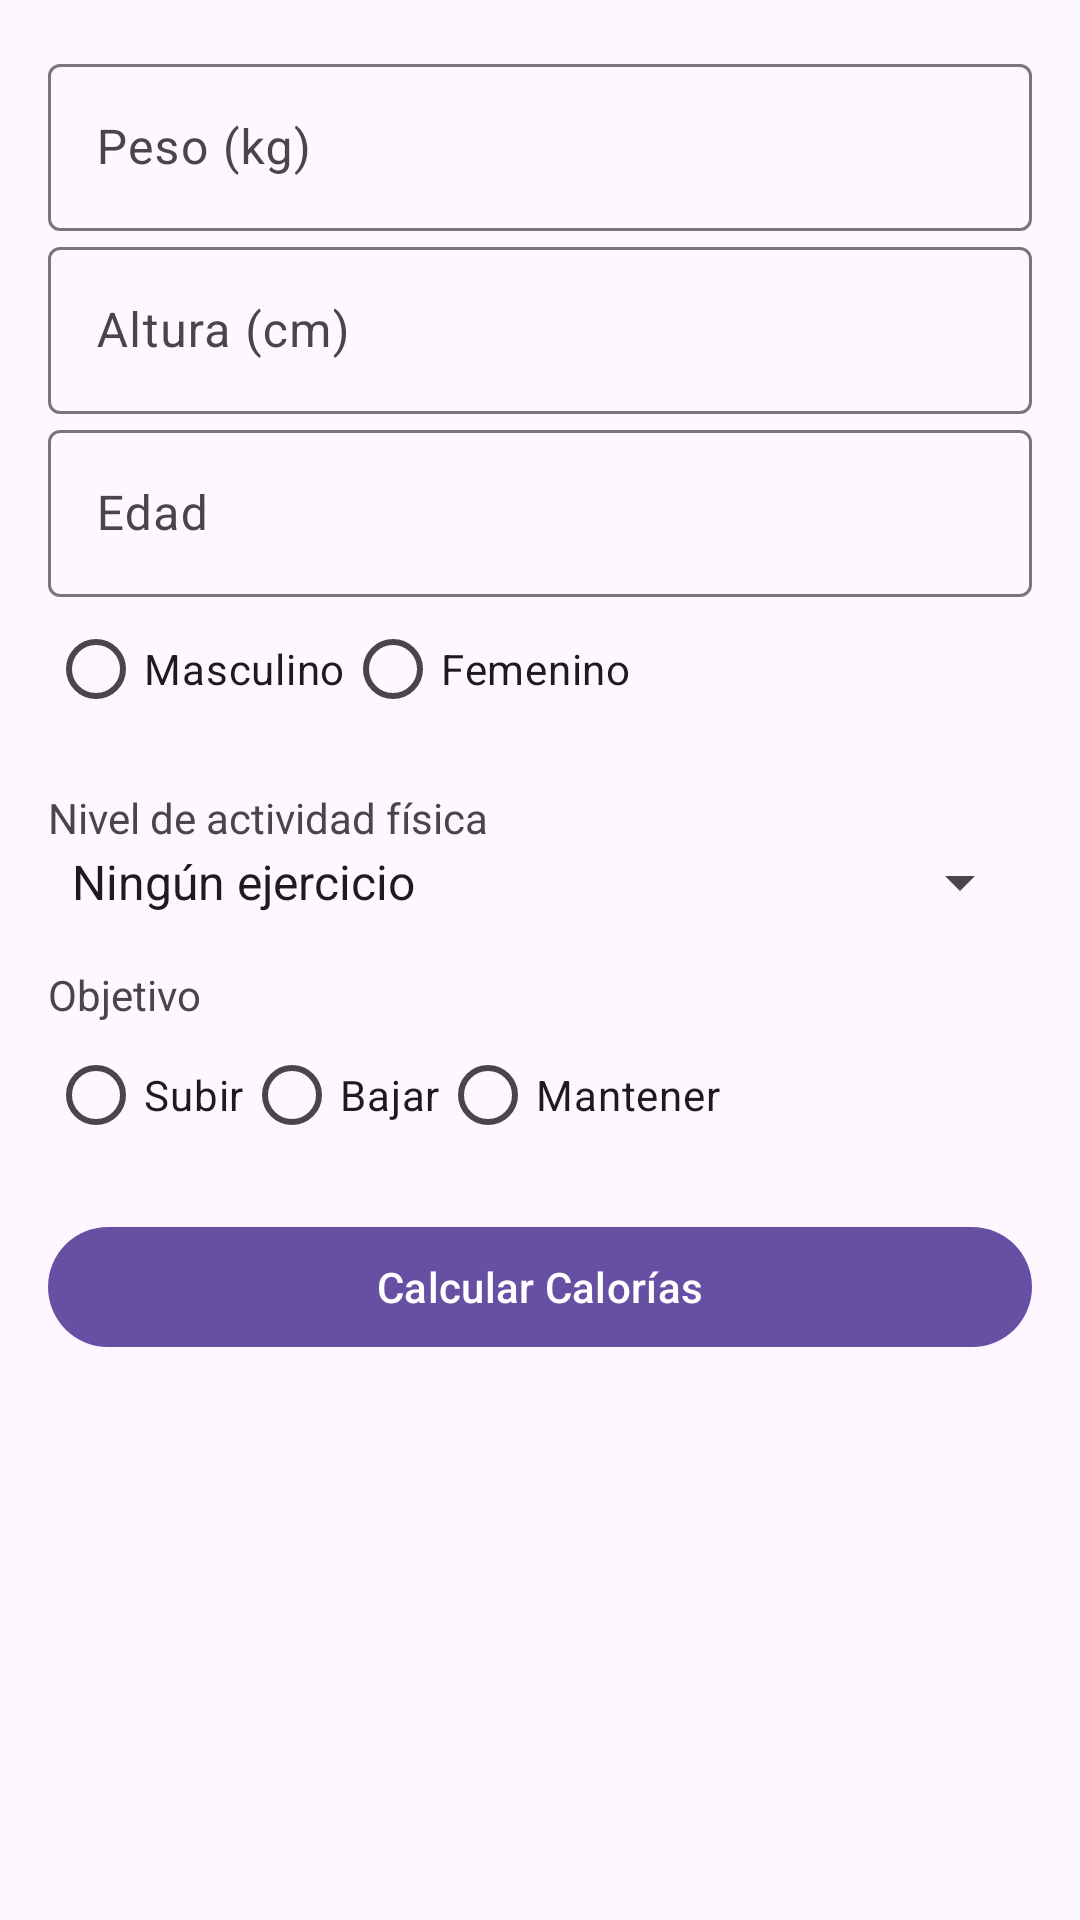

Here is an Android app screen rendered from its layout file. Give the layout XML and the strings, colors and styles it references.
<!-- AndroidManifest.xml: application theme Theme.IOT_LABCITO5_20213704 -->
<!-- res/layout/activity_main.xml -->
<?xml version="1.0" encoding="utf-8"?>
<androidx.constraintlayout.widget.ConstraintLayout xmlns:android="http://schemas.android.com/apk/res/android"
    xmlns:app="http://schemas.android.com/apk/res-auto"
    xmlns:tools="http://schemas.android.com/tools"
    android:id="@+id/main"
    android:layout_width="match_parent"
    android:layout_height="match_parent"
    tools:context=".Activities.MainActivity">
    <LinearLayout xmlns:android="http://schemas.android.com/apk/res/android"
        xmlns:app="http://schemas.android.com/apk/res-auto"
        xmlns:tools="http://schemas.android.com/tools"
        android:layout_width="match_parent"
        android:layout_height="match_parent"
        android:orientation="vertical"
        android:padding="16dp"
        tools:context=".FormularioActivity">
        <com.google.android.material.textfield.TextInputLayout
            android:layout_width="match_parent"
            android:layout_height="wrap_content"
            android:hint="Peso (kg)">
            <com.google.android.material.textfield.TextInputEditText
                android:id="@+id/etPeso"
                android:layout_width="match_parent"
                android:layout_height="wrap_content"
                android:inputType="numberDecimal"/>
        </com.google.android.material.textfield.TextInputLayout>
        <com.google.android.material.textfield.TextInputLayout
            android:layout_width="match_parent"
            android:layout_height="wrap_content"
            android:hint="Altura (cm)">
            <com.google.android.material.textfield.TextInputEditText
                android:id="@+id/etAltura"
                android:layout_width="match_parent"
                android:layout_height="wrap_content"
                android:inputType="numberDecimal"/>
        </com.google.android.material.textfield.TextInputLayout>
        <com.google.android.material.textfield.TextInputLayout
            android:layout_width="match_parent"
            android:layout_height="wrap_content"
            android:hint="Edad">
            <com.google.android.material.textfield.TextInputEditText
                android:id="@+id/etEdad"
                android:layout_width="match_parent"
                android:layout_height="wrap_content"
                android:inputType="number"/>
        </com.google.android.material.textfield.TextInputLayout>

        <RadioGroup
            android:id="@+id/rgGenero"
            android:layout_width="match_parent"
            android:layout_height="wrap_content"
            android:orientation="horizontal">
            <RadioButton
                android:id="@+id/rbMasculino"
                android:layout_width="wrap_content"
                android:layout_height="wrap_content"
                android:text="Masculino"/>
            <RadioButton
                android:id="@+id/rbFemenino"
                android:layout_width="wrap_content"
                android:layout_height="wrap_content"
                android:text="Femenino"/>
        </RadioGroup>

        <TextView
            android:layout_width="wrap_content"
            android:layout_height="wrap_content"
            android:text="Nivel de actividad física"
            android:layout_marginTop="16dp"/>
        <Spinner
            android:id="@+id/spinnerActividadFisica"
            android:layout_width="match_parent"
            android:layout_height="wrap_content"
            android:spinnerMode="dropdown"
            android:entries="@array/actividad_fisica"/>

        <TextView
            android:layout_width="wrap_content"
            android:layout_height="wrap_content"
            android:text="Objetivo"
            android:layout_marginTop="16dp"/>
        <RadioGroup
            android:id="@+id/rgObjetivo"
            android:layout_width="match_parent"
            android:layout_height="wrap_content"
            android:orientation="horizontal">

            <RadioButton
                android:id="@+id/rbSubirPeso"
                android:layout_width="wrap_content"
                android:layout_height="wrap_content"
                android:text="Subir"/>

            <RadioButton
                android:id="@+id/rbBajarPeso"
                android:layout_width="wrap_content"
                android:layout_height="wrap_content"
                android:text="Bajar"/>

            <RadioButton
                android:id="@+id/rbMantenerPeso"
                android:layout_width="wrap_content"
                android:layout_height="wrap_content"
                android:text="Mantener"/>
        </RadioGroup>
        
        <com.google.android.material.button.MaterialButton
            android:id="@+id/btnCalcular"
            android:layout_width="match_parent"
            android:layout_height="wrap_content"
            android:text="Calcular Calorías"
            android:layout_marginTop="16dp"/>


    </LinearLayout>
</androidx.constraintlayout.widget.ConstraintLayout>
<!-- resources referenced by this layout -->
<resources>
  <string-array name="actividad_fisica">
          <item value="Ningún ejercicio">Ningún ejercicio</item>
          <item value="Ligero">Ligero</item>
          <item value="Moderado">Moderado</item>
          <item value="Fuerte">Fuerte</item>
          <item value="Muy Fuerte">Muy Fuerte</item>
      </string-array>
  <style name="Theme.IOT_LABCITO5_20213704" parent="Base.Theme.IOT_LABCITO5_20213704" />
  <style name="Base.Theme.IOT_LABCITO5_20213704" parent="Theme.Material3.DayNight.NoActionBar">
          
          
      </style>
</resources>
